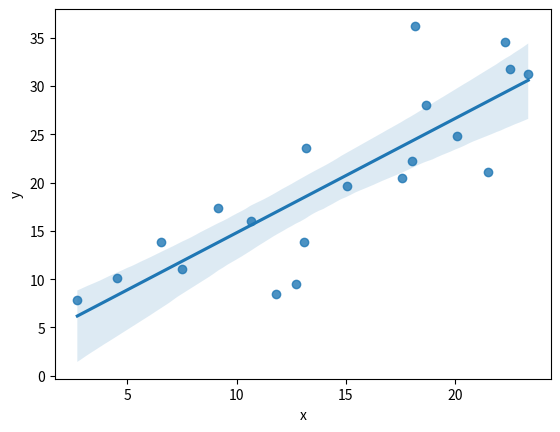

Write Python code to recreate this figure.
import matplotlib.pyplot as plt
import numpy as np
import seaborn as sns
import pandas as pd  # Import pandas

# Generate some random data
num_points = 20
x = 5 + np.arange(num_points) + np.random.randn(num_points)
y = 10 + np.arange(num_points) + 5 * np.random.randn(num_points)

# Create a DataFrame
data = pd.DataFrame({'x': x, 'y': y})

# Use regplot with the DataFrame
sns.regplot(data=data, x='x', y='y')
plt.show()